Dataset: sample_data (GitHub, DEProjTeam07/coc-model). Classes: defective, good.

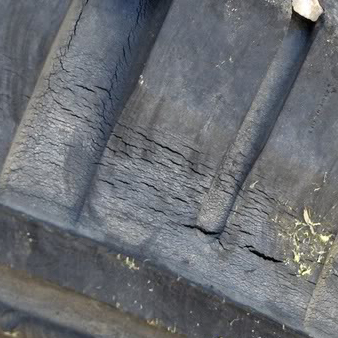
Label: defective

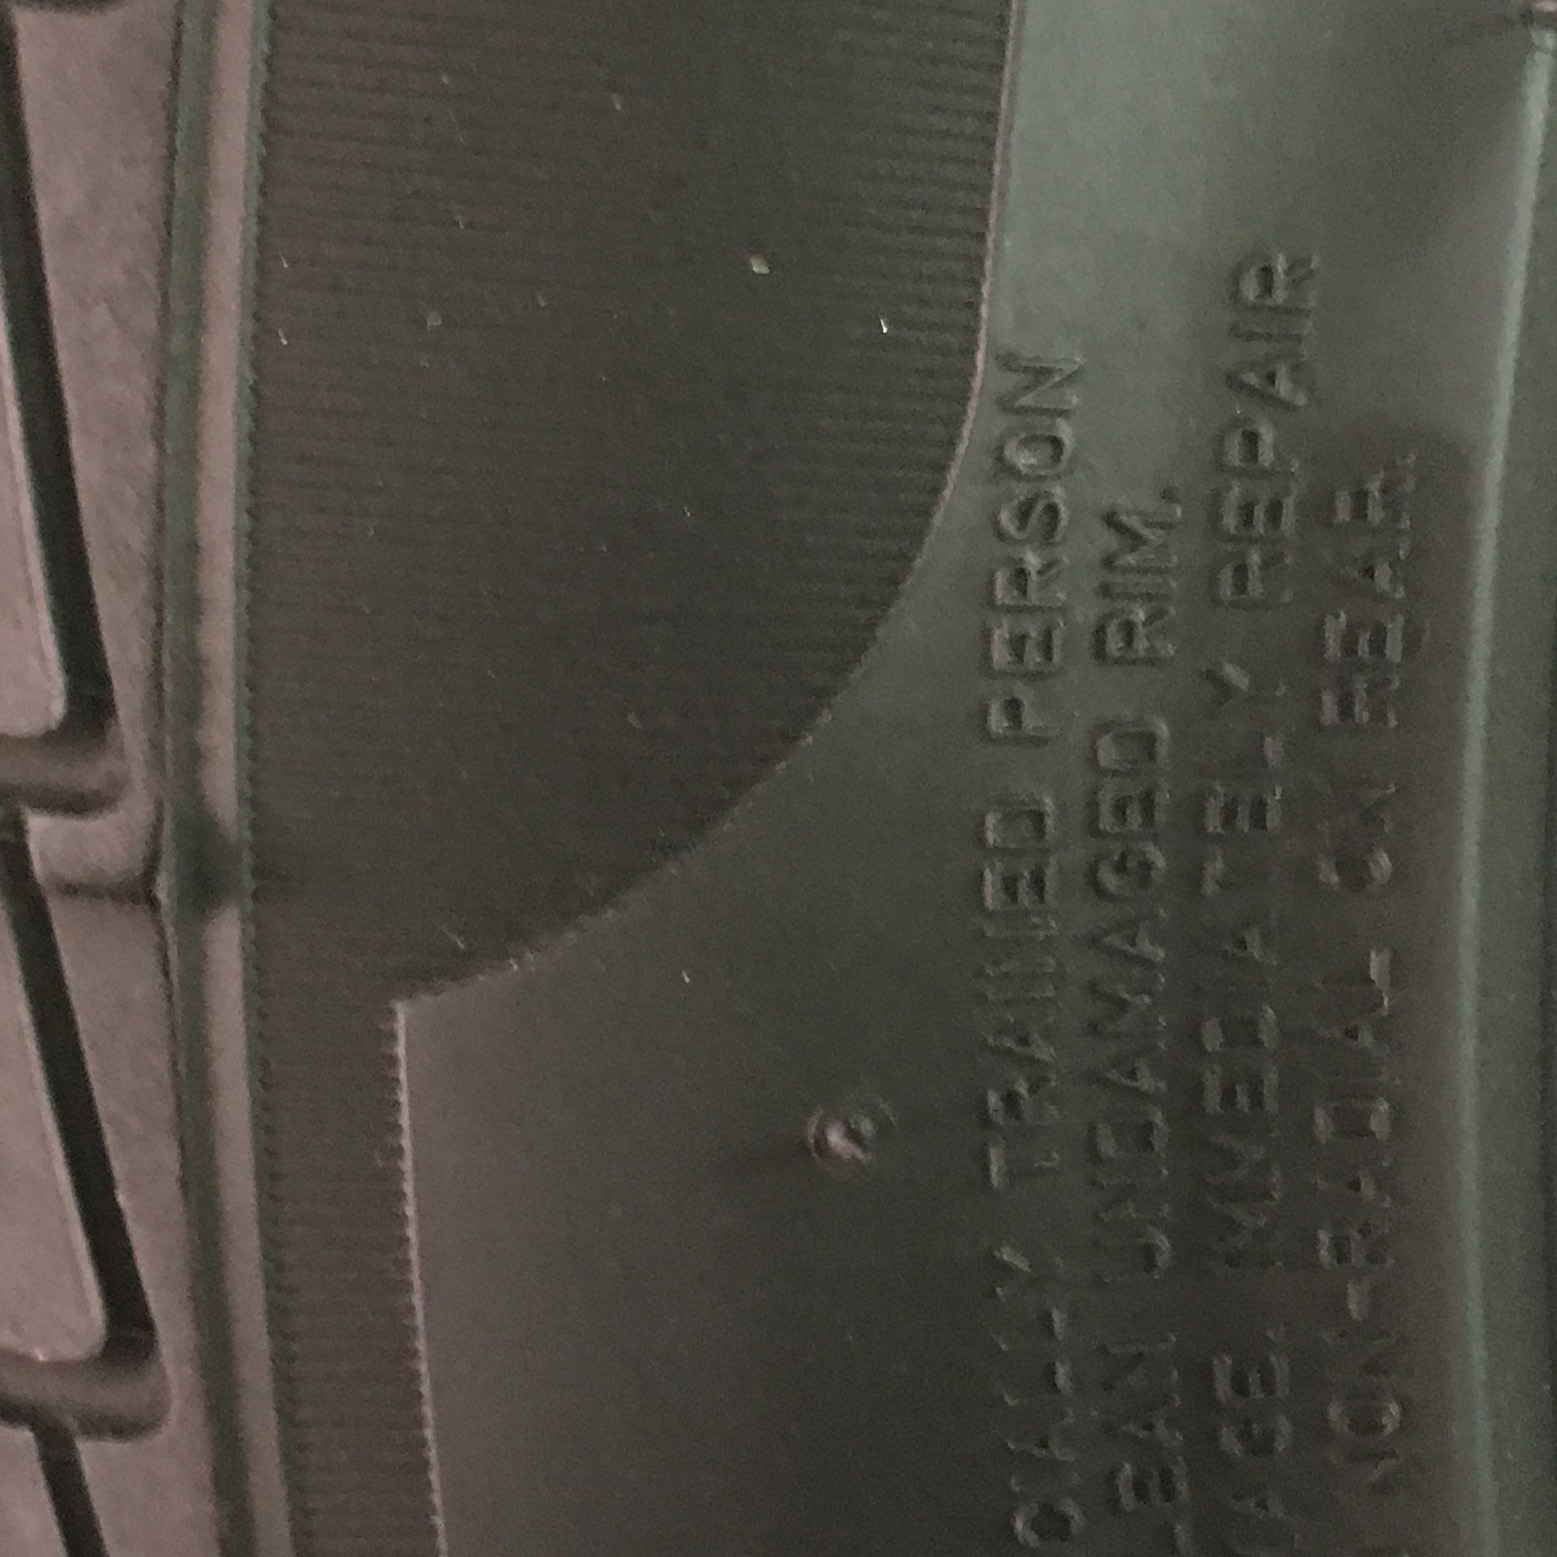
Label: good

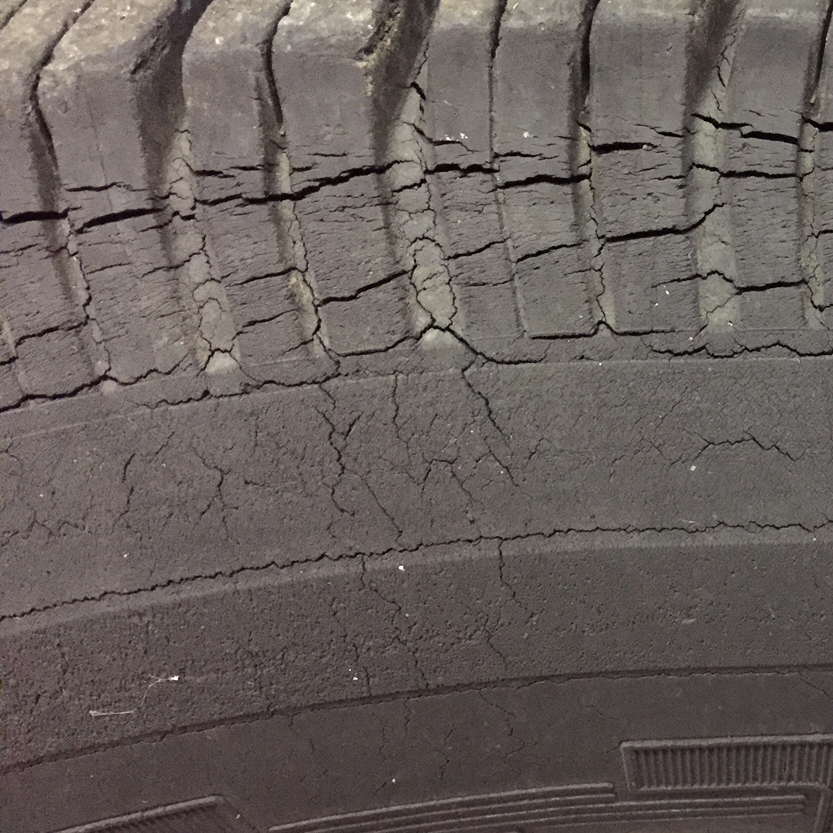
Label: defective

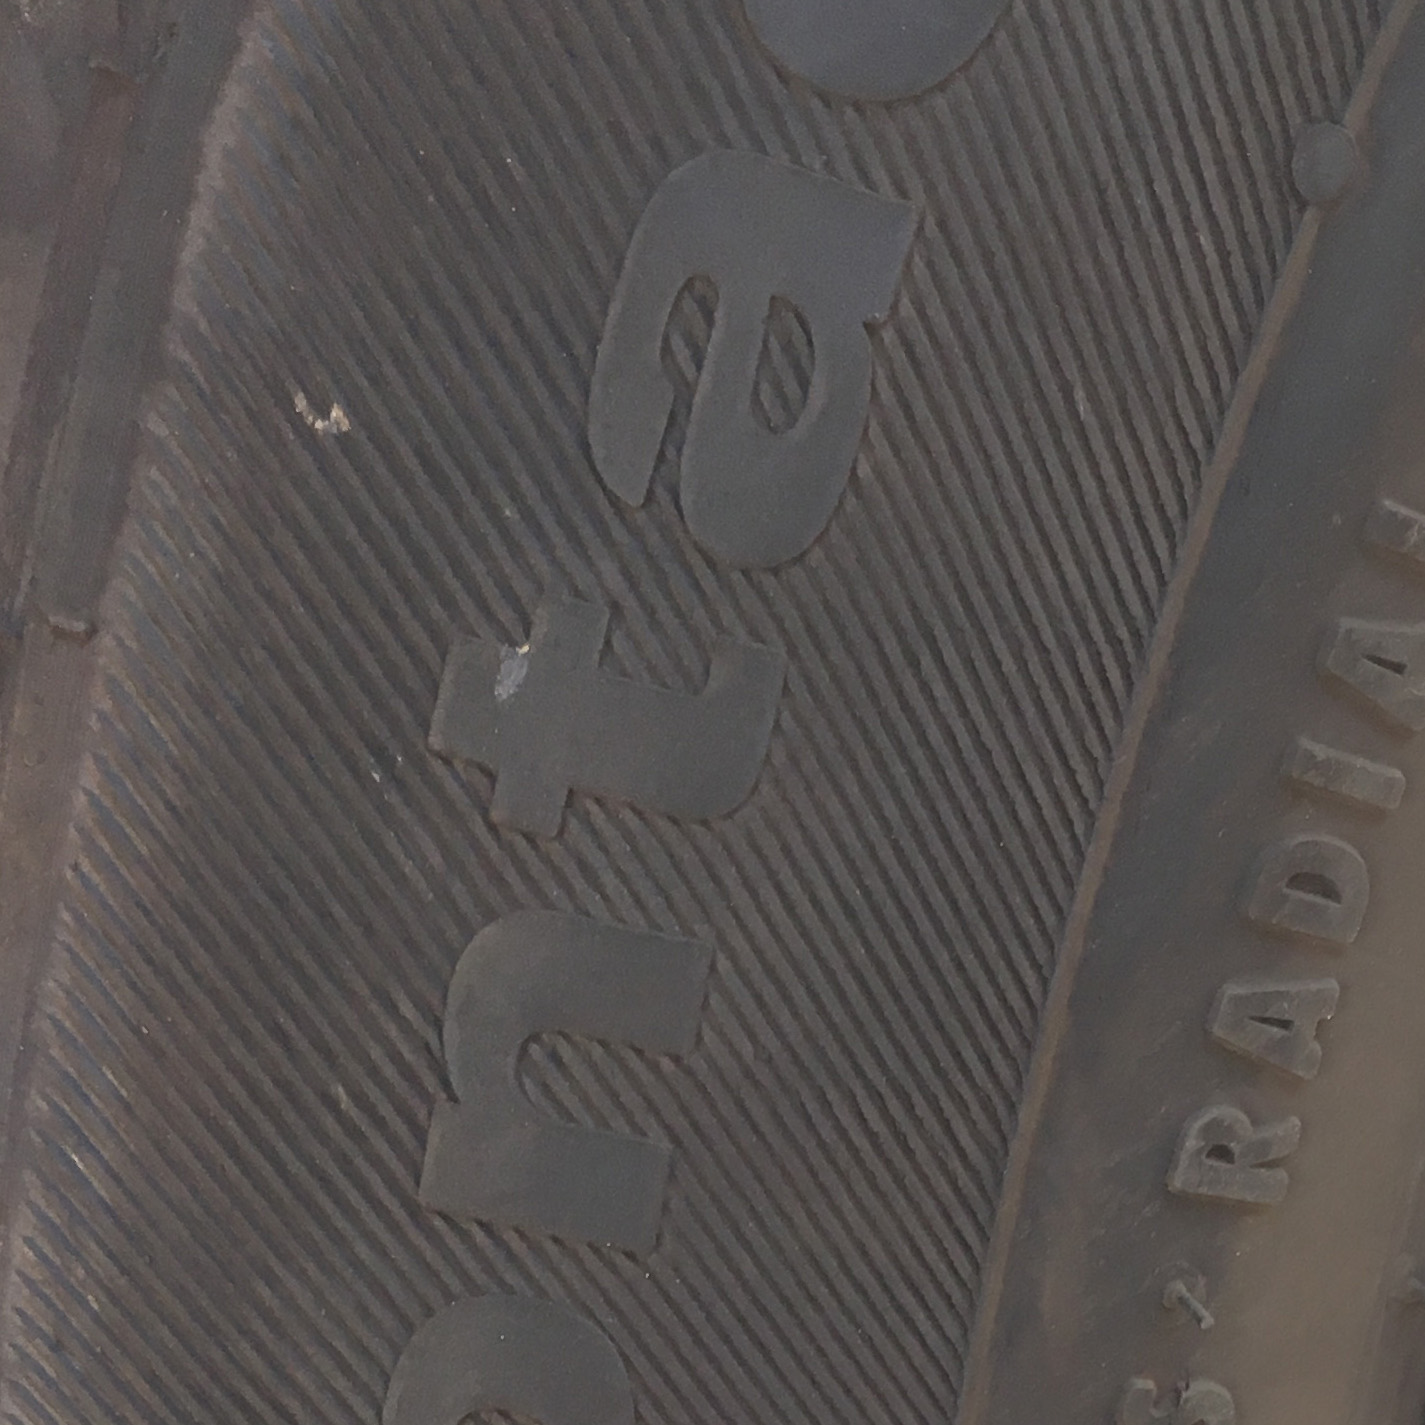
Label: good

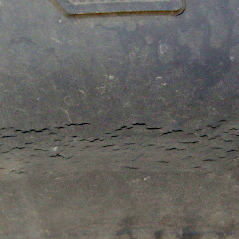
Label: defective

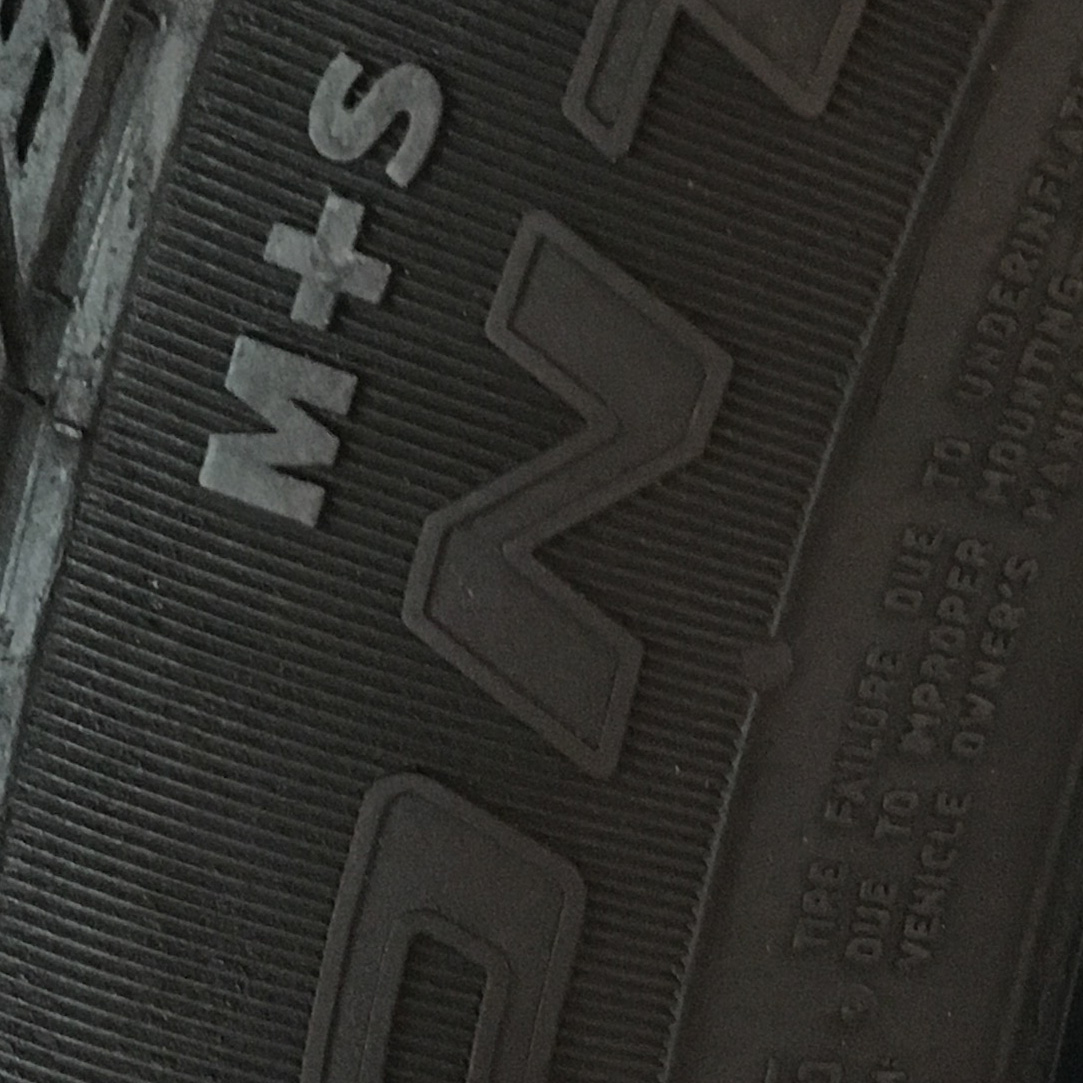
Label: good
